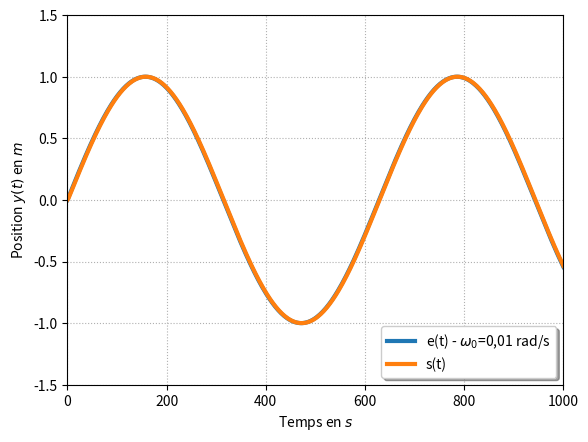

Source code (Python):
import matplotlib.pyplot as plt
import numpy as np
from math import sqrt


xf=1000
x=np.linspace(0,xf,500)

K,E0,tau,om0 = 1,1,1,0.01

p1=plt.plot(x,(E0*np.sin(om0*x)),
            label="e(t) - $\omega_0$=0,01 rad/s ",linewidth=3)

p2=plt.plot(x,
            ((K*E0)/(1+tau*tau*om0*om0))*(
                (tau*om0*np.exp(-x/tau))
                -(tau*om0*np.cos(om0*x))
                +(np.sin(om0*x))
                ),
            label="s(t)",linewidth=3)

plt.grid(True, which="both", linestyle="dotted")
#plt.title("Fonctions trigonometriques")  
#plt.legend([p1, p2], ["Sinus", "Cosinus"])
plt.legend(loc='lower right', fancybox=True, shadow=True, prop=dict(size=10))
plt.xlabel("Temps en $s$")
plt.ylabel("Position $y(t)$ en $m$")
plt.axis([0,xf,-1.5,1.5])
plt.show()


